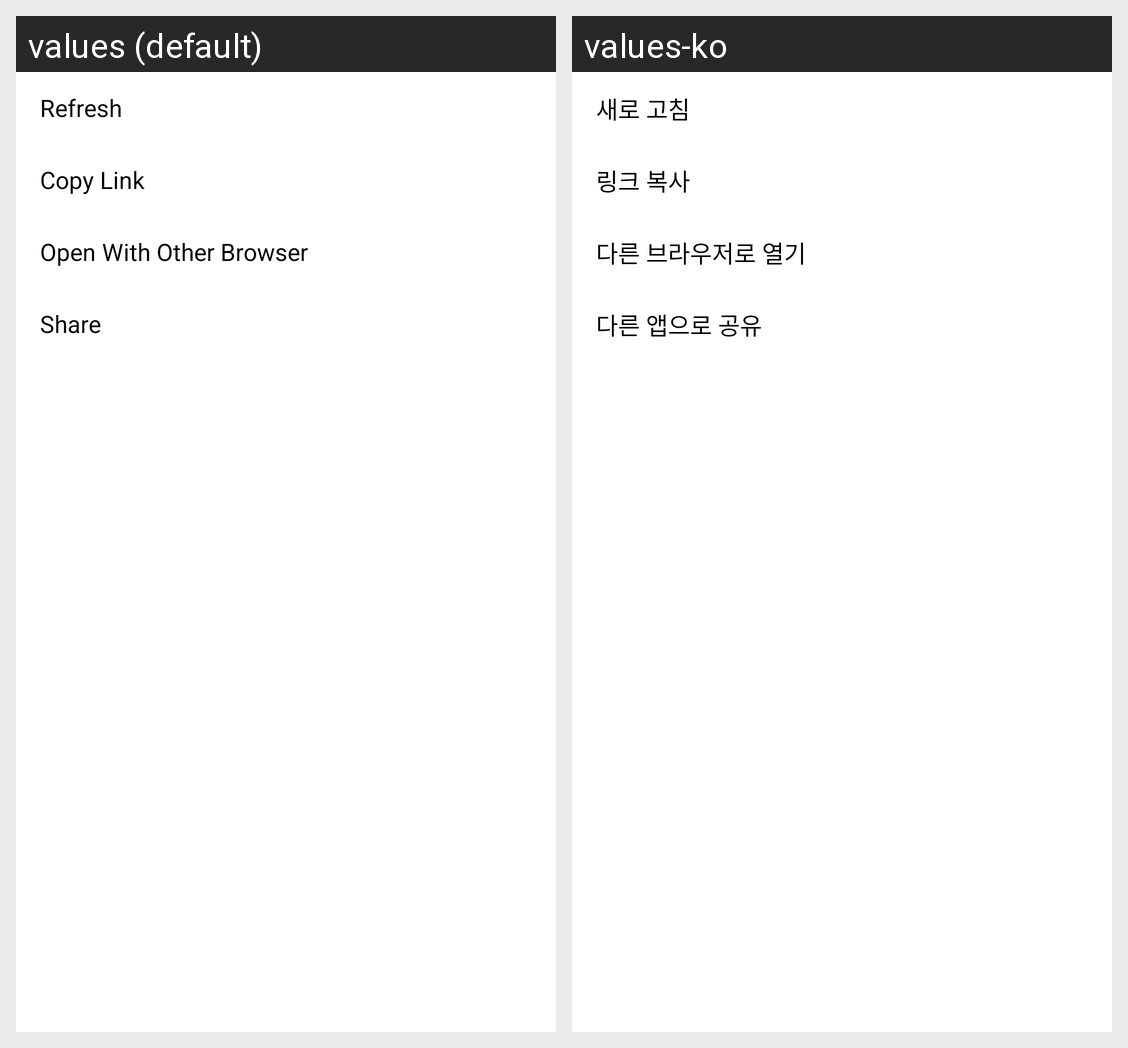

Strings drawn on this Android screen and how each of the app's shown locales translates them:
Android screen res/layout/popup_menu.xml rendered under 2 locales, left to right: values (default), values-ko. Device: Nexus 5 (rendered at 1080×1920; each locale shown at half size, 540×960, under a caption strip naming it); theme Theme.MaterialComponents.DayNight.NoActionBar.
Strings drawn on this screen, with the default value and each locale's value (text and hints the layout hard-codes, and strings that could not be matched under every locale, appear in the picture but are not listed):

menu_refresh
  values: Refresh
  values-ko: 새로 고침

menu_copy_link
  values: Copy Link
  values-ko: 링크 복사

menu_open_with_other_browser
  values: Open With Other Browser
  values-ko: 다른 브라우저로 열기

menu_share
  values: Share
  values-ko: 다른 앱으로 공유
